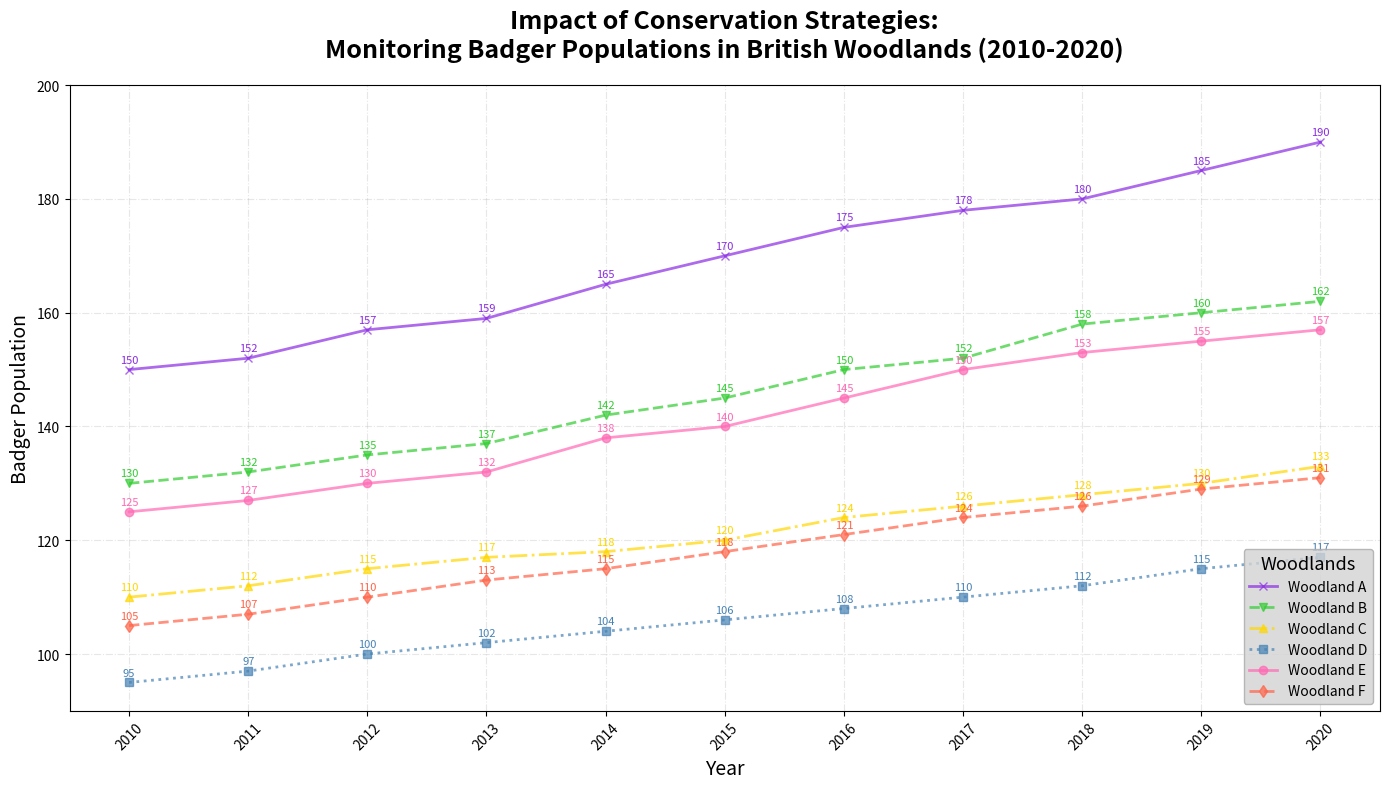

Write Python code to recreate this figure.
import matplotlib.pyplot as plt
import numpy as np

# Define the years
years = np.arange(2010, 2021)

# Badger population data in six different woodlands
woodland_A = np.array([150, 152, 157, 159, 165, 170, 175, 178, 180, 185, 190])
woodland_B = np.array([130, 132, 135, 137, 142, 145, 150, 152, 158, 160, 162])
woodland_C = np.array([110, 112, 115, 117, 118, 120, 124, 126, 128, 130, 133])
woodland_D = np.array([95, 97, 100, 102, 104, 106, 108, 110, 112, 115, 117])
woodland_E = np.array([125, 127, 130, 132, 138, 140, 145, 150, 153, 155, 157])
woodland_F = np.array([105, 107, 110, 113, 115, 118, 121, 124, 126, 129, 131])

# New set of colors and markers for all woodlands
colors = ['#8A2BE2', '#32CD32', '#FFD700', '#4682B4', '#FF69B4', '#FF6347'] # New random order
markers = ['x', 'v', '^', 's', 'o', 'd'] # New random order
line_styles = ['-', '--', '-.', ':', '-', '--'] # Different line styles

# Plotting
fig, ax1 = plt.subplots(figsize=(14, 8))

woodlands_data = [woodland_A, woodland_B, woodland_C, woodland_D, woodland_E, woodland_F]
woodland_names = ["Woodland A", "Woodland B", "Woodland C", "Woodland D", "Woodland E", "Woodland F"]

for data, name, color, marker, line_style in zip(woodlands_data, woodland_names, colors, markers, line_styles):
    ax1.plot(years, data, label=name, color=color, marker=marker, linestyle=line_style, linewidth=2, alpha=0.7)
    for (x, y) in zip(years, data):
        ax1.annotate(f'{y}', xy=(x, y), xytext=(0, 5),
                     textcoords='offset points', ha='center', fontsize=8, color=color)

# Set the title, labels, and grid
ax1.set_title('Impact of Conservation Strategies:\nMonitoring Badger Populations in British Woodlands (2010-2020)', 
              fontsize=18, fontweight='bold', pad=20)
ax1.set_xlabel('Year', fontsize=14)
ax1.set_ylabel('Badger Population', fontsize=14)
ax1.grid(True, linestyle='-.', alpha=0.3)  # Changed grid style and alpha

# Add legend
ax1.legend(title='Woodlands', title_fontsize='13', loc='lower right', frameon=True, facecolor='lightgray', edgecolor='darkgray')

plt.xticks(years, rotation=45)
plt.ylim(90, 200)

# Automatically adjust layout to prevent overlap
plt.tight_layout()

# Show the plot
plt.show()
